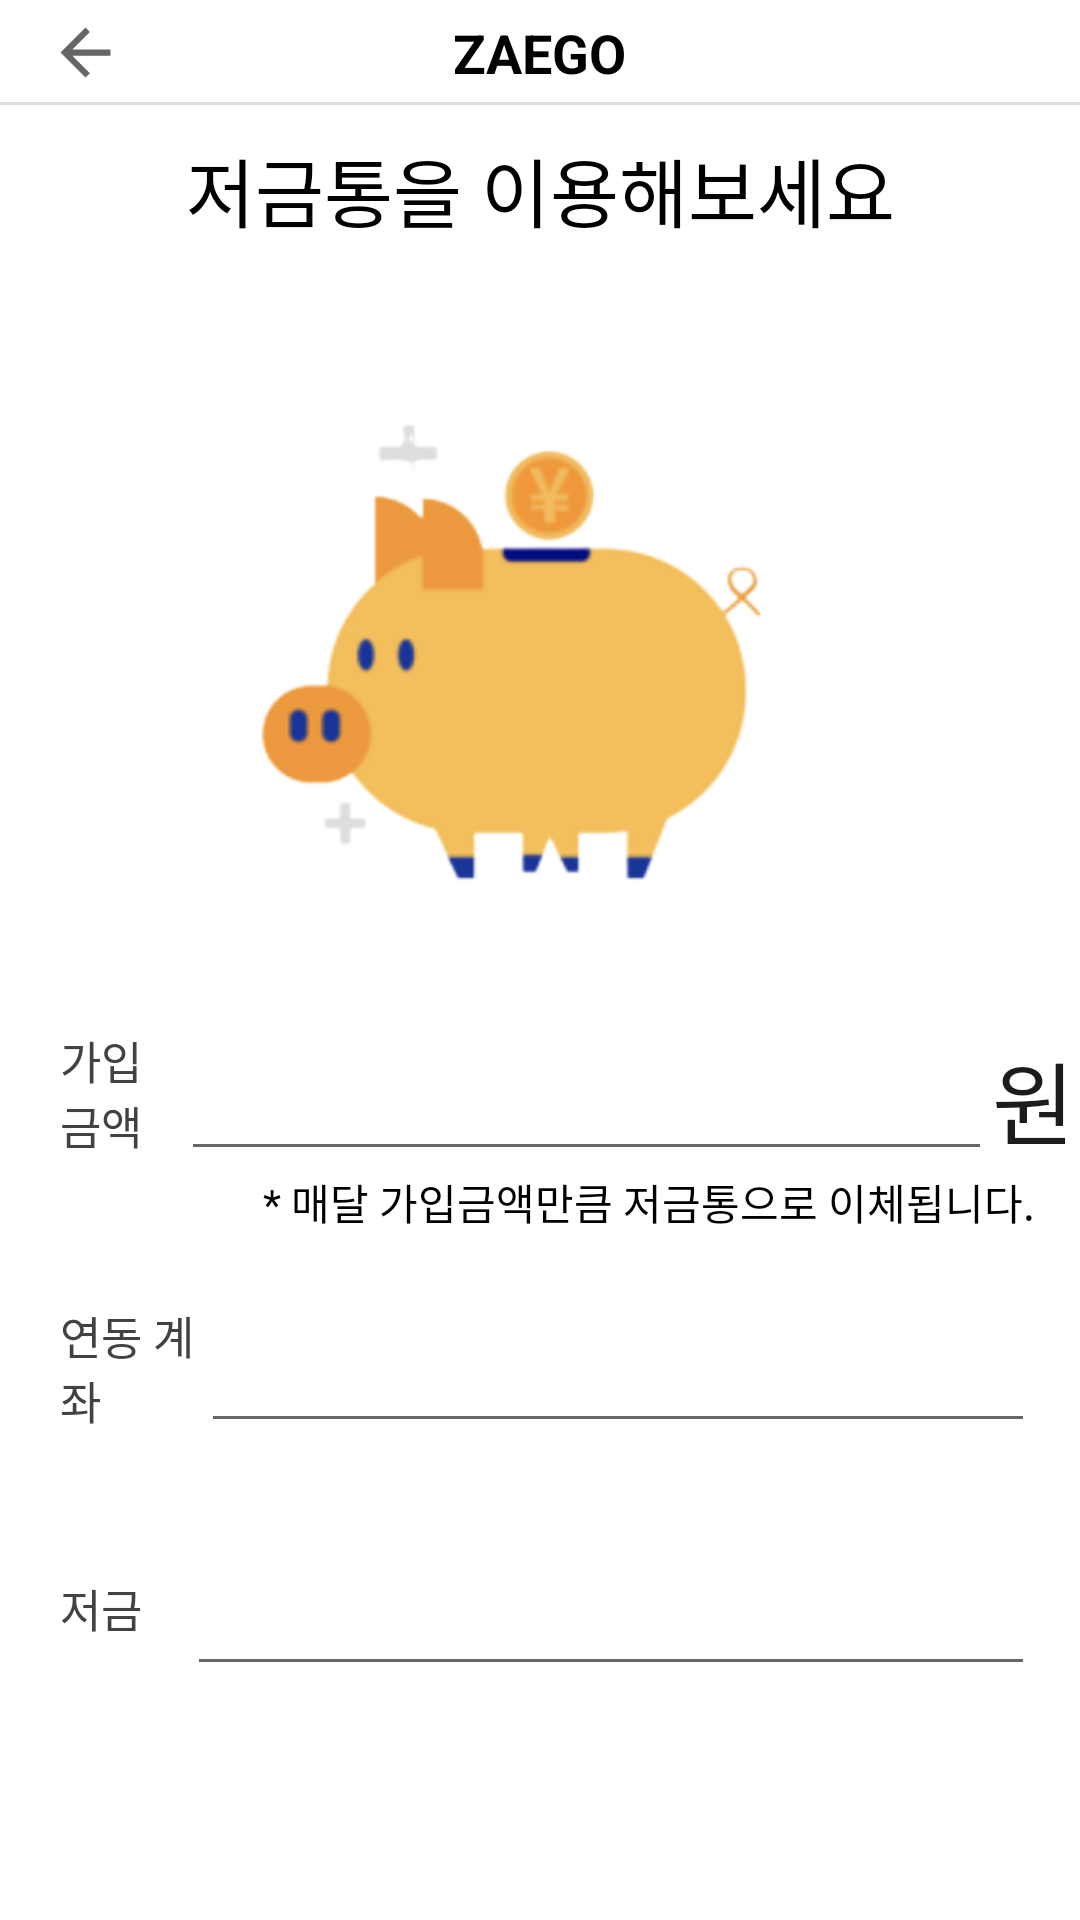

The Android layout XML behind this screen, and the referenced resources:
<!-- AndroidManifest.xml: application theme AppTheme -->
<!-- res/layout/activity_piggy.xml -->
<?xml version="1.0" encoding="utf-8"?>
<LinearLayout
    xmlns:android="http://schemas.android.com/apk/res/android"
    xmlns:tools="http://schemas.android.com/tools"
    xmlns:app="http://schemas.android.com/apk/res-auto"
    android:layout_width="match_parent"
    android:layout_height="wrap_content"
    android:orientation="vertical"
    tools:context=".PiggyActivity"
    android:id="@+id/linear1">

    <androidx.appcompat.widget.Toolbar
        android:id="@+id/toolbar"
        android:layout_width="match_parent"
        android:layout_height="35dp"
        android:background="@drawable/textlines">

        <TextView
            android:id="@+id/toolbar_text"
            android:layout_width="wrap_content"
            android:layout_height="wrap_content"
            android:layout_gravity="center"
            android:text="ZAEGO"
            android:textColor="@color/black"
            android:textSize="18sp"
            android:textStyle="bold" />

        <ImageButton
            android:id="@+id/back_btn"
            android:layout_width="25dp"
            android:layout_height="25dp"
            android:layout_gravity="left"
            android:background="?attr/actionModeCloseDrawable" />
    </androidx.appcompat.widget.Toolbar>


    <LinearLayout
        android:layout_width="match_parent"
        android:layout_height="match_parent"
        android:orientation="vertical"
        android:layout_marginTop="10dp">

        <TextView
            android:id="@+id/notice"
            android:layout_width="match_parent"
            android:layout_height="wrap_content"
            android:gravity="center"
            android:text="저금통을 이용해보세요"
            android:textSize="25dp"/>

        <ImageView
            android:id="@+id/imageView4"
            android:layout_width="match_parent"
            android:layout_height="237dp"
            android:layout_marginTop="20dp"
            android:src="@drawable/piggy" />

        <LinearLayout

            android:layout_width="match_parent"
            android:layout_height="52dp"
            android:layout_marginTop="0dp"
            android:orientation="horizontal">

            <TextView
                android:id="@+id/set_money"
                android:layout_width="wrap_content"
                android:layout_height="wrap_content"
                android:layout_gravity="center_vertical"
                android:layout_marginLeft="20dp"
                android:layout_weight="1"
                android:text="가입금액"
                android:textColor="#424242"
                android:textSize="15sp" />


            <LinearLayout
                android:layout_width="314dp"
                android:layout_height="wrap_content"
                android:layout_weight="1"
                android:orientation="horizontal">

                <EditText
                    android:id="@+id/entry_money"
                    android:layout_width="248dp"
                    android:layout_height="wrap_content"
                    android:layout_gravity="bottom"
                    android:layout_weight="1"
                    android:ems="10"
                    android:gravity="end"
                    android:inputType="number"
                    android:lineSpacingExtra="2sp"
                    android:textColor="@color/black"
                    android:textSize="30sp"
                    android:textStyle="bold" />

                <TextView
                    android:id="@+id/won1"
                    android:layout_width="7dp"
                    android:layout_height="40dp"
                    android:layout_gravity="center"
                    android:layout_weight="1"
                    android:text="원"
                    android:textColor="#1C1C1C"
                    android:textSize="30sp" />
            </LinearLayout>
        </LinearLayout>

        <TextView
            android:id="@+id/textView6"
            android:layout_width="match_parent"
            android:layout_height="wrap_content"
            android:gravity="end"
            android:text="* 매달 가입금액만큼 저금통으로 이체됩니다."
            android:layout_marginRight="15dp"/>

        <LinearLayout
            android:layout_width="match_parent"
            android:layout_height="50dp"
            android:layout_marginTop="20dp"
            android:orientation="horizontal">

            <TextView
                android:id="@+id/set_account"
                android:layout_width="68dp"
                android:layout_height="wrap_content"
                android:layout_gravity="center_vertical"
                android:layout_marginLeft="20dp"
                android:layout_weight="1"
                android:text="연동 계좌"
                android:textColor="#424242"
                android:textSize="15sp" />

            <LinearLayout
                android:layout_width="314dp"
                android:layout_height="wrap_content"
                android:layout_weight="1"
                android:orientation="horizontal">

                <EditText
                    android:id="@+id/account_number"
                    android:layout_width="172dp"
                    android:layout_height="match_parent"
                    android:layout_marginRight="15dp"
                    android:layout_weight="1"
                    android:ems="10"
                    android:gravity="end"
                    android:inputType="number"
                    android:lineSpacingExtra="2sp"
                    android:textColor="@color/black"
                    android:textSize="30sp"
                    android:textStyle="bold" />


            </LinearLayout>
        </LinearLayout>

        <LinearLayout
            android:layout_width="match_parent"
            android:layout_height="81dp"
            android:layout_marginTop="30dp"
            android:orientation="horizontal">

            <LinearLayout
                android:layout_width="match_parent"
                android:layout_height="wrap_content"
                android:layout_marginBottom="30dp"
                android:orientation="horizontal">

                <TextView
                    android:id="@+id/set_account2"
                    android:layout_width="wrap_content"
                    android:layout_height="22dp"
                    android:layout_gravity="center_vertical"
                    android:layout_marginLeft="20dp"
                    android:layout_weight="1"
                    android:text="저금 계좌"
                    android:textColor="#424242"
                    android:textSize="15sp" />

                <LinearLayout
                    android:layout_width="314dp"
                    android:layout_height="wrap_content"
                    android:layout_weight="1"
                    android:orientation="horizontal">


                    <EditText
                        android:id="@+id/account_number2"
                        android:layout_width="172dp"
                        android:layout_height="match_parent"
                        android:layout_marginRight="15dp"
                        android:layout_weight="1"
                        android:ems="10"
                        android:gravity="end"
                        android:inputType="number"
                        android:lineSpacingExtra="2sp"
                        android:textColor="@color/black"
                        android:textSize="30sp"
                        android:textStyle="bold" />
                </LinearLayout>
            </LinearLayout>
        </LinearLayout>

        <LinearLayout
            android:layout_width="match_parent"
            android:layout_height="match_parent"
            android:orientation="horizontal">

        </LinearLayout>

        <Button
            android:id="@+id/assign_pig"
            android:layout_width="match_parent"
            android:layout_height="63dp"
            android:layout_marginTop="15dp"
            android:layout_weight="1"
            android:background="#00B140"
            android:text="가입하기"
            android:textColor="#FFFFFF"
            android:textSize="24sp"
            android:textStyle="bold" />

    </LinearLayout>

</LinearLayout>
<!-- resources referenced by this layout -->
<resources>
  <!-- drawable piggy: png bitmap (drawable-v24, 38123 bytes) -->
  <!-- drawable textlines (drawable) -->
  <?xml version="1.0" encoding="utf-8"?>
  <layer-list xmlns:android="http://schemas.android.com/apk/res/android">
      <item>
          <shape android:shape="rectangle">
              <stroke android:width="1dp" android:color="#dcdcdc" />
              <solid android:color="@color/white" />
          </shape>
      </item>
  
      <item android:bottom="1dp">
          <shape android:shape="rectangle">
              <stroke android:width="1dp" android:color="@color/white" />
              <solid android:color="#00000000" />
          </shape>
      </item>
  </layer-list>
  <style name="AppTheme" parent="Theme.AppCompat.Light.NoActionBar">
          
          <item name="colorPrimary">@android:color/black</item>
          <item name="colorPrimaryDark">@android:color/white</item>
          <item name="android:windowBackground">@android:color/white</item>
          <item name="android:textColor">@android:color/black</item>
          
          <item name="android:statusBarColor">@android:color/white</item>
          
          <item name="android:windowLightStatusBar">true</item>
  
          <item name="windowActionBar">false</item>
          <item name="windowNoTitle">true</item>
      </style>
  <!-- not gathered from this repository: default colours our renderer supplied (Android Studio template values) -->
  <color name="black">#FF000000</color>
  <color name="white">#FFFFFFFF</color>
</resources>
